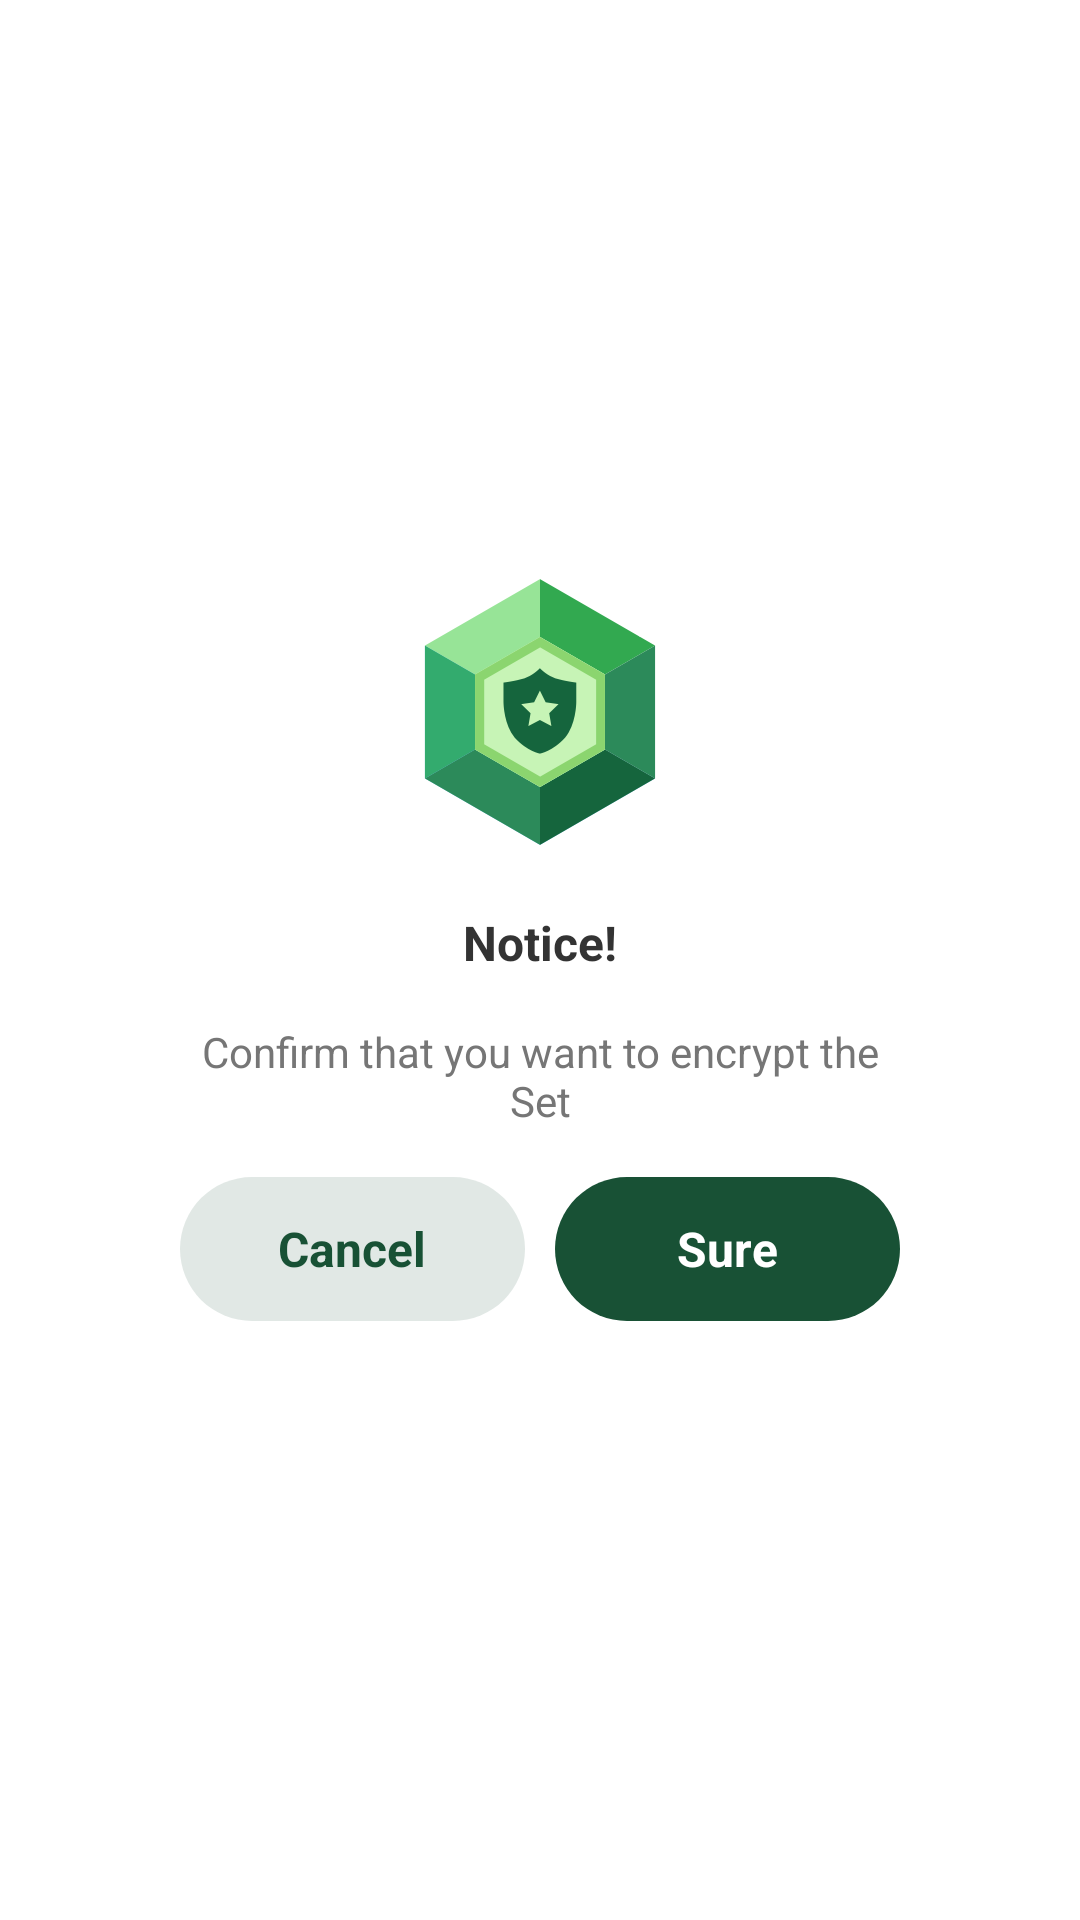

Android layout source for this screen:
<!-- AndroidManifest.xml: application theme Theme.GoingApplock -->
<!-- res/layout/dialog_notice.xml -->
<?xml version="1.0" encoding="utf-8"?>
<androidx.appcompat.widget.LinearLayoutCompat xmlns:android="http://schemas.android.com/apk/res/android"
    android:layout_width="match_parent"
    android:layout_height="match_parent"
    android:gravity="center">
    <RelativeLayout
        android:layout_width="match_parent"
        android:layout_height="wrap_content"
        android:layout_marginLeft="44dp"
        android:layout_marginRight="44dp">

        <androidx.appcompat.widget.LinearLayoutCompat
            android:layout_width="match_parent"
            android:layout_height="wrap_content"
            android:layout_marginTop="43dp"
            android:background="@drawable/bg_ffffff_8dp"
            android:gravity="center_horizontal"
            android:orientation="vertical">

            <androidx.appcompat.widget.AppCompatTextView
                android:layout_width="wrap_content"
                android:layout_height="wrap_content"
                android:layout_marginTop="77dp"
                android:text="Notice!"
                android:textColor="#333333"
                android:textSize="16sp"
                android:textStyle="bold" />

            <androidx.appcompat.widget.AppCompatTextView
                android:id="@+id/tv_content"
                android:layout_width="match_parent"
                android:layout_height="wrap_content"
                android:layout_margin="16dp"
                android:gravity="center"
                android:text="Confirm that you want to encrypt the Set"
                android:textColor="#767676"
                android:textSize="14sp" />

            <androidx.appcompat.widget.LinearLayoutCompat
                android:layout_width="match_parent"
                android:layout_height="wrap_content"
                android:layout_marginLeft="16dp"
                android:layout_marginRight="16dp"
                android:layout_marginBottom="16dp">

                <androidx.appcompat.widget.AppCompatTextView
                    android:id="@+id/tv_cancel"
                    android:layout_width="0dp"
                    android:layout_height="48dp"
                    android:layout_weight="1"
                    android:background="@drawable/bg_21185135_24dp"
                    android:gravity="center"
                    android:text="Cancel"
                    android:textColor="#185135"
                    android:textSize="16sp"
                    android:textStyle="bold" />

                <androidx.appcompat.widget.AppCompatTextView
                    android:id="@+id/tv_sure"
                    android:layout_width="0dp"
                    android:layout_height="48dp"
                    android:layout_marginLeft="10dp"
                    android:layout_weight="1"
                    android:background="@drawable/bg_185135_24dp"
                    android:gravity="center"
                    android:text="Sure"
                    android:textColor="@color/white"
                    android:textSize="16sp"
                    android:textStyle="bold" />
            </androidx.appcompat.widget.LinearLayoutCompat>
        </androidx.appcompat.widget.LinearLayoutCompat>
        <androidx.appcompat.widget.AppCompatImageView
            android:layout_width="108dp"
            android:layout_height="108dp"
            android:src="@drawable/notice"
            android:layout_centerHorizontal="true"/>
    </RelativeLayout>
</androidx.appcompat.widget.LinearLayoutCompat>
<!-- resources referenced by this layout -->
<resources>
  <color name="white">#FFFFFFFF</color>
  <!-- drawable bg_185135_24dp (drawable) -->
  <?xml version="1.0" encoding="utf-8"?>
  <shape xmlns:android="http://schemas.android.com/apk/res/android">
      <corners android:radius="24dp"/>
      <solid android:color="#185135"/>
  </shape>
  <!-- drawable bg_21185135_24dp (drawable) -->
  <?xml version="1.0" encoding="utf-8"?>
  <shape xmlns:android="http://schemas.android.com/apk/res/android">
      <corners android:radius="24dp"/>
      <solid android:color="#21185135"/>
  </shape>
  <!-- drawable notice: png bitmap (drawable-xxhdpi, 18338 bytes) -->
  <style name="Theme.GoingApplock" parent="Theme.MaterialComponents.DayNight.NoActionBar">
          <item name="android:statusBarColor">@android:color/transparent</item>
          <item name="android:windowLightStatusBar">true</item>
      </style>
</resources>
